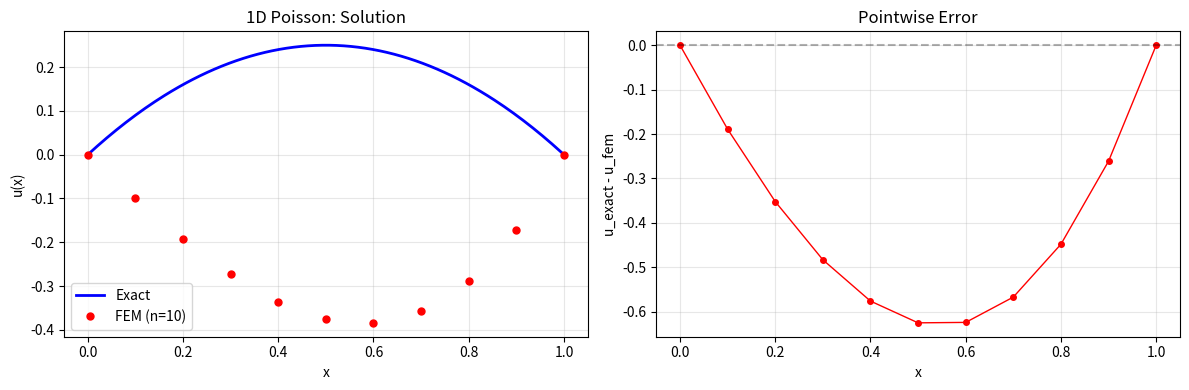

The matplotlib source for this figure: (Note: this script raises an exception after producing the figure.)
import numpy as np
import matplotlib.pyplot as plt
from scipy.linalg import solve

# Suppress warnings
import warnings
warnings.filterwarnings('ignore')

# Problem parameters
n_elements = 10  # Number of elements (start small)
n_nodes = n_elements + 1  # P1: one node per element vertex
x = np.linspace(0, 1, n_nodes)  # Node coordinates
h = x[1] - x[0]  # Element size (uniform mesh)

print(f"Mesh: {n_nodes} nodes, {n_elements} elements")
print(f"Element size: h = {h}")

# Source function and exact solution
def f_source(x):
    """Load vector: -6*x"""
    return -6 * x

def u_exact(x):
    """Exact solution: x*(1-x)"""
    return x * (1 - x)

print(f"\nExact solution at midpoints:")
for xi in [0.25, 0.5, 0.75]:
    print(f"  u({xi}) = {u_exact(xi):.4f}")

# Initialize global matrix and RHS
K = np.zeros((n_nodes, n_nodes))
f = np.zeros(n_nodes)

# Local stiffness matrix for P1 element
K_local = (1.0 / h) * np.array([[1.0, -1.0],
                                  [-1.0, 1.0]])

print("Local stiffness matrix (P1):")
print(K_local)
print()

# Assembly loop
for e in range(n_elements):
    # Global node numbers for this element
    nodes_local = [e, e + 1]  # Left and right nodes
    
    # Add local stiffness to global
    for i in range(2):
        for j in range(2):
            K[nodes_local[i], nodes_local[j]] += K_local[i, j]
    
    # Load vector: 1-point Gauss quadrature at element center
    x_center = (x[e] + x[e + 1]) / 2.0
    f_center = f_source(x_center)
    
    # For P1, the basis functions at the center are [0.5, 0.5]
    # So f^e = [f_center * h / 2, f_center * h / 2]
    f[nodes_local[0]] += f_center * h / 2.0
    f[nodes_local[1]] += f_center * h / 2.0

print("Global stiffness matrix (first 5x5 block):")
print(K[:5, :5])
print()
print("Load vector:")
print(f)

# Enforce u(0) = 0 (node 0)
K[0, :] = 0.0
K[0, 0] = 1.0
f[0] = 0.0

# Enforce u(1) = 0 (last node)
K[-1, :] = 0.0
K[-1, -1] = 1.0
f[-1] = 0.0

print("Stiffness matrix after BCs (first 5x5 block):")
print(K[:5, :5])
print()
print("Load vector after BCs:")
print(f)

# Solve
u_fem = solve(K, f)

print("FEM solution (first 10 nodes):")
print(u_fem[:10])
print()

# Exact solution at nodes
u_exact_vals = u_exact(x)

print("Exact solution (first 10 nodes):")
print(u_exact_vals[:10])
print()

# Error at nodes
error = u_fem - u_exact_vals
l2_error = np.sqrt(np.trapz(error**2, x))
max_error = np.max(np.abs(error))

print(f"L2 error: {l2_error:.2e}")
print(f"Max error: {max_error:.2e}")

# Plot
fig, axes = plt.subplots(1, 2, figsize=(12, 4))

# Solution comparison
ax = axes[0]
x_fine = np.linspace(0, 1, 200)
u_exact_fine = u_exact(x_fine)

ax.plot(x_fine, u_exact_fine, 'b-', linewidth=2, label='Exact')
ax.plot(x, u_fem, 'ro', markersize=5, label=f'FEM (n={n_elements})')
ax.set_xlabel('x')
ax.set_ylabel('u(x)')
ax.set_title('1D Poisson: Solution')
ax.legend()
ax.grid(True, alpha=0.3)

# Error
ax = axes[1]
ax.plot(x, error, 'r-', linewidth=1, marker='o', markersize=4)
ax.set_xlabel('x')
ax.set_ylabel('u_exact - u_fem')
ax.set_title('Pointwise Error')
ax.grid(True, alpha=0.3)
ax.axhline(0, color='k', linestyle='--', alpha=0.3)

plt.tight_layout()
plt.savefig('/tmp/poisson_solution.png', dpi=150, bbox_inches='tight')
plt.show()

print("Plot saved.")

# Convergence study
n_elements_list = np.array([4, 8, 16, 32, 64, 128])
l2_errors = []
h_values = []

for n_elem in n_elements_list:
    n_node = n_elem + 1
    x_mesh = np.linspace(0, 1, n_node)
    h_mesh = x_mesh[1] - x_mesh[0]
    h_values.append(h_mesh)
    
    # Assemble and solve (same as above, packaged)
    K_mesh = np.zeros((n_node, n_node))
    f_mesh = np.zeros(n_node)
    K_local_mesh = (1.0 / h_mesh) * np.array([[1.0, -1.0], [-1.0, 1.0]])
    
    for e in range(n_elem):
        nodes = [e, e + 1]
        for i in range(2):
            for j in range(2):
                K_mesh[nodes[i], nodes[j]] += K_local_mesh[i, j]
        
        x_c = (x_mesh[e] + x_mesh[e + 1]) / 2.0
        f_mesh[nodes[0]] += f_source(x_c) * h_mesh / 2.0
        f_mesh[nodes[1]] += f_source(x_c) * h_mesh / 2.0
    
    # BCs
    K_mesh[0, :] = 0.0
    K_mesh[0, 0] = 1.0
    f_mesh[0] = 0.0
    K_mesh[-1, :] = 0.0
    K_mesh[-1, -1] = 1.0
    f_mesh[-1] = 0.0
    
    # Solve
    u_sol = solve(K_mesh, f_mesh)
    u_ex = u_exact(x_mesh)
    
    # Error
    err = np.sqrt(np.trapz((u_sol - u_ex)**2, x_mesh))
    l2_errors.append(err)

h_values = np.array(h_values)
l2_errors = np.array(l2_errors)

# Print table
print("Convergence Table:")
print("-" * 60)
print(f"{'n_elem':>10} | {'h':>12} | {'L2 error':>12} | {'Rate':>8}")
print("-" * 60)

for i, n in enumerate(n_elements_list):
    if i == 0:
        rate = "-"
    else:
        rate = np.log(l2_errors[i-1] / l2_errors[i]) / np.log(h_values[i-1] / h_values[i])
        rate = f"{rate:.2f}"
    print(f"{n:>10} | {h_values[i]:>12.4e} | {l2_errors[i]:>12.4e} | {rate:>8}")

print("-" * 60)
print("Expected rate for P1: 2.0")

# Plot convergence on log-log
fig, ax = plt.subplots(figsize=(8, 6))

ax.loglog(h_values, l2_errors, 'ro-', linewidth=2, markersize=8, label='FEM (P1)')

# Reference line: slope = 2 (h^2 convergence)
h_ref = np.array([h_values[0], h_values[-1]])
err_ref = l2_errors[0] * (h_ref / h_values[0])**2
ax.loglog(h_ref, err_ref, 'k--', linewidth=1, alpha=0.5, label='h^2 (reference)')

ax.set_xlabel('Mesh size h', fontsize=12)
ax.set_ylabel('L2 error', fontsize=12)
ax.set_title('Convergence: 1D Poisson with P1 Elements', fontsize=13)
ax.legend(fontsize=11)
ax.grid(True, which='both', alpha=0.3)

plt.tight_layout()
plt.savefig('/tmp/convergence.png', dpi=150, bbox_inches='tight')
plt.show()

print("Convergence plot saved.")
